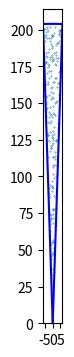

Reproduce this figure in Python.
from math import ceil, floor
import math
import random
import time
def pseudo_poisson_disc(n, length, radius, seed):
    result = []
    for i in range(n):
        seed+=1
        random.seed(seed)
        h = random.uniform(0, length/radius)**0.5*(length/radius)**0.5
        seed+=1
        random.seed(seed)
        a = (random.uniform(-math.pi,math.pi))
        result.append((a,h))
    return result

if __name__ == "__main__":
    import matplotlib.pyplot as plt
    fig = plt.figure()
    h=200
    r=2
    l = (40**2+200**2)**0.5
    a = r/l
    plt.plot([0, math.pi*r],[0, l*math.cos(math.pi*a)], c='blue')
    plt.plot([0, -math.pi*r],[0, l*math.cos(math.pi*a)], c='blue')
    plt.plot([math.sin(math.pi*2*(-a/2+a*i/100))*l for i in range(0,100)], [math.cos(math.pi*2*(-a/2+a*i/100))*l for i in range(100)], c='blue')
    xy = pseudo_poisson_disc(200,l,r,1)
    plt.scatter([math.sin(i[0]*a)*i[1]*r for i in xy], [math.cos(i[0]*a)*i[1]*r for i in xy], s=0.1)
    plt.xlim(-math.pi*r, math.pi*r)
    plt.ylim(0,l+10)
    fig.set_figwidth(math.pi*2*r/50)
    fig.set_figheight(l/50)
    plt.show()